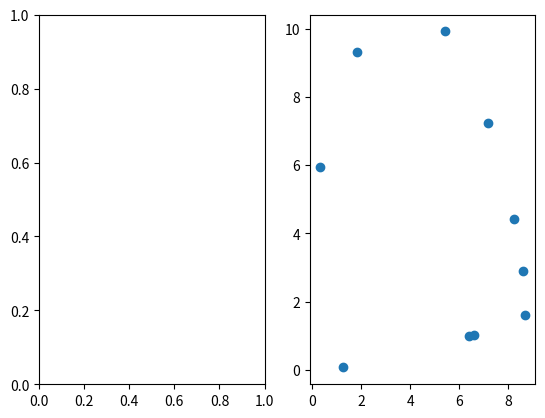

Source code (Python):
import numpy as np
import matplotlib.pyplot as plt
import time

MAX_CLICK_LENGTH = 0.1 # in seconds; anything longer is a drag motion

# One way to distinguish between clicks and dragging/zooming 
# (be it right click or left click) would be to measure the time
# between the button press and the button release and 
# then carry out the actions on the button release, not the button press.
def onclick(event, ax):
    ax.time_onclick = time.time()

def onrelease(event, ax):
    # Only clicks inside this axis are valid.
    if event.inaxes == ax:
        if event.button == 1 and ((time.time() - ax.time_onclick) < MAX_CLICK_LENGTH):
            print(event.xdata, event.ydata)
            # Draw the click just made
            ax.scatter(event.xdata, event.ydata)
            ax.figure.canvas.draw()
        elif event.button == 2:
            print("scroll click")
        elif event.button == 3:
            print("right click")
        else:
            pass


fig, (ax1, ax2) = plt.subplots(1, 2)
# Plot some random scatter data
ax2.scatter(np.random.uniform(0., 10., 10), np.random.uniform(0., 10., 10))

fig.canvas.mpl_connect('button_press_event', lambda event: onclick(event, ax2))
fig.canvas.mpl_connect('button_release_event', lambda event: onrelease(event, ax2))
plt.show()